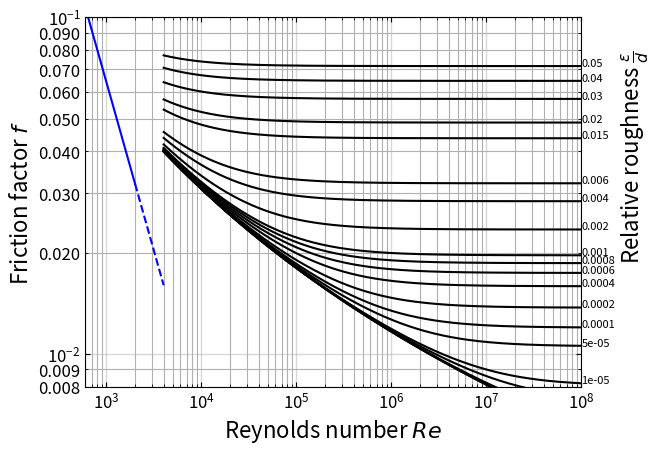

The matplotlib source for this figure:
# BYOMD (Build Your Own Moody Diagram)

# region imports
import numpy as np
from scipy.optimize import fsolve
import matplotlib.pyplot as plt
from matplotlib.ticker import FormatStrFormatter

# endregion

# region functions

def swamee_jain(Re, rr):
    """
    Calculate the approximate friction factor using the Swamee-Jain equation.
    This is used as an initial guess for the Colebrook equation solver and as a fallback.

    :param Re: Reynolds number, dimensionless
    :param rr: Relative roughness (ε/D), dimensionless
    :return: Approximate friction factor (f), dimensionless
    """
    # Swamee-Jain approximation for turbulent flow
    return 0.25 / (np.log10((rr / 3.7) + (5.74 / Re ** 0.9))) ** 2


def ff(Re, rr, CBEQN=False):
    """
    Calculate the Darcy friction factor for pipe flow based on the Reynolds number and relative roughness.
    The function handles both laminar and turbulent flow regimes.

    :param Re: Reynolds number, dimensionless
    :param rr: Relative roughness (ε/D), dimensionless
    :param CBEQN: Boolean flag to indicate whether to use the Colebrook equation (True) or the laminar flow equation (False)
    :return: Darcy friction factor (f), dimensionless
    """
    if CBEQN:
        # Colebrook equation for turbulent flow
        def colebrook(f):
            """
            Colebrook equation to solve for the friction factor in turbulent flow.
            The equation is implicit and requires numerical methods to solve.

            :param f: Friction factor, dimensionless
            :return: Residual of the Colebrook equation
            """
            if f <= 0 or Re <= 0:
                return 1e6  # Return a large value to avoid invalid operations
            return 1 / np.sqrt(f) + 2.0 * np.log10((rr / 3.7) + (2.51 / (Re * np.sqrt(f))))

        # Initial guess using Swamee-Jain approximation
        initial_guess = swamee_jain(Re, rr)
        try:
            # Use fsolve to numerically solve the Colebrook equation
            result = fsolve(colebrook, initial_guess, full_output=True)
            if result[2] == 1:  # Check if fsolve converged
                return result[0][0]
            else:
                # Fallback to Swamee-Jain approximation if fsolve fails to converge
                return swamee_jain(Re, rr)
        except:
            # Fallback to Swamee-Jain approximation if fsolve fails
            return swamee_jain(Re, rr)
    else:
        # Laminar flow equation (f = 64 / Re)
        return 64 / Re


def plotMoody(plotPoint=False, pt=(0, 0)):
    """
    Generate and display a Moody diagram, which plots the Darcy friction factor (f) against the Reynolds number (Re)
    for various relative roughness values (ε/D). The diagram covers laminar, transitional, and turbulent flow regimes.

    :param plotPoint: Boolean flag to indicate whether to plot a specific point on the diagram
    :param pt: Tuple (Re, f) representing the specific point to plot
    :return: None (displays the plot)
    """
    # Step 1: Create logspace arrays for ranges of Reynolds numbers (Re)
    ReValsCB = np.logspace(np.log10(4000), np.log10(1e8), 200)  # Turbulent flow range (Re from 4000 to 10^8)
    ReValsL = np.logspace(np.log10(600.0), np.log10(2000.0), 20)  # Laminar flow range (Re from 600 to 2000)
    ReValsTrans = np.logspace(np.log10(2000.0), np.log10(4000.0), 20)  # Transitional flow range (Re from 2000 to 4000)

    # Step 2: Create an array for a range of relative roughness values (ε/D)
    rrVals = np.array(
        [0, 1E-6, 5E-6, 1E-5, 5E-5, 1E-4, 2E-4, 4E-4, 6E-4, 8E-4, 1E-3, 2E-3, 4E-3, 6E-3, 8E-8, 1.5E-2, 2E-2, 3E-2,
         4E-2, 5E-2])

    # Step 3: Calculate the friction factor in the laminar range using the laminar flow equation
    ffLam = np.array([ff(Re, 0) for Re in ReValsL])  # Use list comprehension to calculate f for all Re in ReValsL

    # Step 4: Calculate the friction factor in the transitional range
    ffTrans = np.array([ff(Re, 0) for Re in ReValsTrans])  # Use list comprehension to calculate f for all Re in ReValsTrans

    # Step 5: Calculate the friction factor values for each relative roughness (rr) at each Reynolds number (Re) for the turbulent range
    ffCB = np.array([[ff(Re, rr, True) for Re in ReValsCB] for rr in rrVals])  # Use list comprehension to calculate f for each rr

    # Step 6: Create the plot with the calculated values
    plt.loglog(ReValsL, ffLam, 'b-', label='Laminar')  # Plot the laminar region as a solid blue line
    plt.loglog(ReValsTrans, ffTrans, 'b--', label='Transition')  # Plot the transition region as a dashed blue line
    for nRelR in range(len(ffCB)):
        plt.loglog(ReValsCB, ffCB[nRelR], color='k', label=f'rr={rrVals[nRelR]}')  # Plot the turbulent region for each relative roughness
        plt.annotate(xy=(1e8, ffCB[nRelR][-1]), text=f'{rrVals[nRelR]}', fontsize=8)  # Annotate each turbulent curve at the end

    # Step 7: Set the plot limits, labels, and formatting
    plt.xlim(600, 1e8)  # Set x-axis limits for Reynolds number
    plt.ylim(0.008, 0.10)  # Set y-axis limits for friction factor
    plt.xlabel(r"Reynolds number $Re$", fontsize=16)  # Label for x-axis
    plt.ylabel(r"Friction factor $f$", fontsize=16)  # Label for y-axis
    plt.text(2.5e8, 0.02, r"Relative roughness $\frac{\epsilon}{d}$", rotation=90, fontsize=16)  # Label for relative roughness

    # Step 8: Format the plot axes and grid
    ax = plt.gca()  # Get the current axes for customization
    ax.tick_params(axis='both', which='both', direction='in', top=True, right=True, labelsize=12)  # Customize tick marks
    ax.tick_params(axis='both', grid_linewidth=1, grid_linestyle='solid', grid_alpha=0.5)  # Customize grid lines
    ax.tick_params(axis='y', which='minor')  # Minor ticks on y-axis
    ax.yaxis.set_minor_formatter(FormatStrFormatter("%.3f"))  # Format the minor ticks on y-axis
    plt.grid(which='both')  # Enable both major and minor grid lines

    # Step 9: Plot a specific point if requested
    if plotPoint:
        plt.plot(pt[0], pt[1], 'ro', markersize=12, markeredgecolor='red', markerfacecolor='none')  # Plot a red circle for the point
        plt.draw()  # Redraw the plot with the new point
        plt.pause(0.1)  # Pause briefly to update the plot without blocking execution

    # Step 10: Display the plot (this is required to actually show the graph)
    plt.show()  # This will display the plot in a window


def main():
    """
    Main function to generate and display the Moody diagram.
    This function is responsible for generating the plot and displaying it without blocking
    the rest of the program's execution.
    """
    # Generate and display the Moody diagram
    plotMoody()


# endregion

# region function calls
if __name__ == "__main__":
    main()
# endregion
